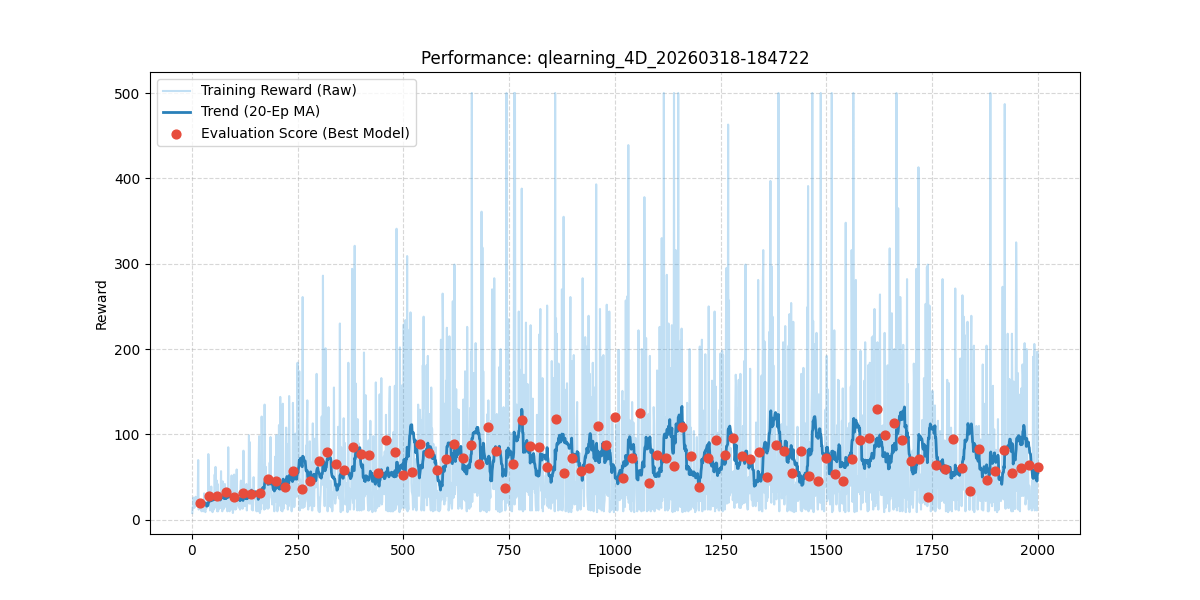

Data behind this chart, as committed beside it:
episode, reward, length, epsilon, lr, eval_reward
1, 8.0, 9, 1.0, 0.03, 
2, 15.0, 16, 0.995, 0.03, 
3, 14.0, 15, 0.99, 0.03, 
4, 26.0, 27, 0.9851, 0.03, 
5, 18.0, 19, 0.9801, 0.03, 
6, 14.0, 15, 0.9752, 0.03, 
7, 16.0, 17, 0.9704, 0.03, 
8, 19.0, 20, 0.9655, 0.03, 
9, 27.0, 28, 0.9607, 0.03, 
10, 20.0, 21, 0.9559, 0.03, 
11, 18.0, 19, 0.9511, 0.03, 
12, 19.0, 20, 0.9464, 0.03, 
13, 16.0, 17, 0.9416, 0.03, 
14, 27.0, 28, 0.9369, 0.03, 
15, 70.0, 71, 0.9322, 0.03, 
16, 12.0, 13, 0.9276, 0.03, 
17, 13.0, 14, 0.9229, 0.03, 
18, 14.0, 15, 0.9183, 0.03, 
19, 22.0, 23, 0.9137, 0.03, 
20, 23.0, 24, 0.9092, 0.03, 19.9
21, 12.0, 13, 0.9046, 0.03, 
22, 22.0, 23, 0.9001, 0.03, 
23, 10.0, 11, 0.8956, 0.03, 
24, 20.0, 21, 0.8911, 0.03, 
25, 16.0, 17, 0.8867, 0.03, 
26, 18.0, 19, 0.8822, 0.03, 
27, 10.0, 11, 0.8778, 0.03, 
28, 16.0, 17, 0.8734, 0.03, 
29, 31.0, 32, 0.8691, 0.03, 
30, 12.0, 13, 0.8647, 0.03, 
31, 12.0, 13, 0.8604, 0.03, 
32, 9.0, 10, 0.8561, 0.03, 
33, 20.0, 21, 0.8518, 0.03, 
34, 13.0, 14, 0.8475, 0.03, 
35, 15.0, 16, 0.8433, 0.03, 
36, 16.0, 17, 0.8391, 0.03, 
37, 26.0, 27, 0.8349, 0.03, 
38, 16.0, 17, 0.8307, 0.03, 
39, 77.0, 78, 0.8266, 0.03, 
40, 65.0, 66, 0.8224, 0.03, 27.9
41, 18.0, 19, 0.8183, 0.03, 
42, 21.0, 22, 0.8142, 0.03, 
43, 11.0, 12, 0.8102, 0.03, 
44, 18.0, 19, 0.8061, 0.03, 
45, 28.0, 29, 0.8021, 0.03, 
46, 39.0, 40, 0.7981, 0.03, 
47, 20.0, 21, 0.7941, 0.03, 
48, 12.0, 13, 0.7901, 0.03, 
49, 9.0, 10, 0.7862, 0.03, 
50, 28.0, 29, 0.7822, 0.03, 
51, 15.0, 16, 0.7783, 0.03, 
52, 12.0, 13, 0.7744, 0.03, 
53, 14.0, 15, 0.7705, 0.03, 
54, 53.0, 54, 0.7667, 0.03, 
55, 20.0, 21, 0.7629, 0.03, 
56, 62.0, 63, 0.759, 0.03, 
57, 39.0, 40, 0.7553, 0.03, 
58, 14.0, 15, 0.7515, 0.03, 
59, 46.0, 47, 0.7477, 0.03, 
60, 10.0, 11, 0.744, 0.03, 28.0
... 1,940 more rows
